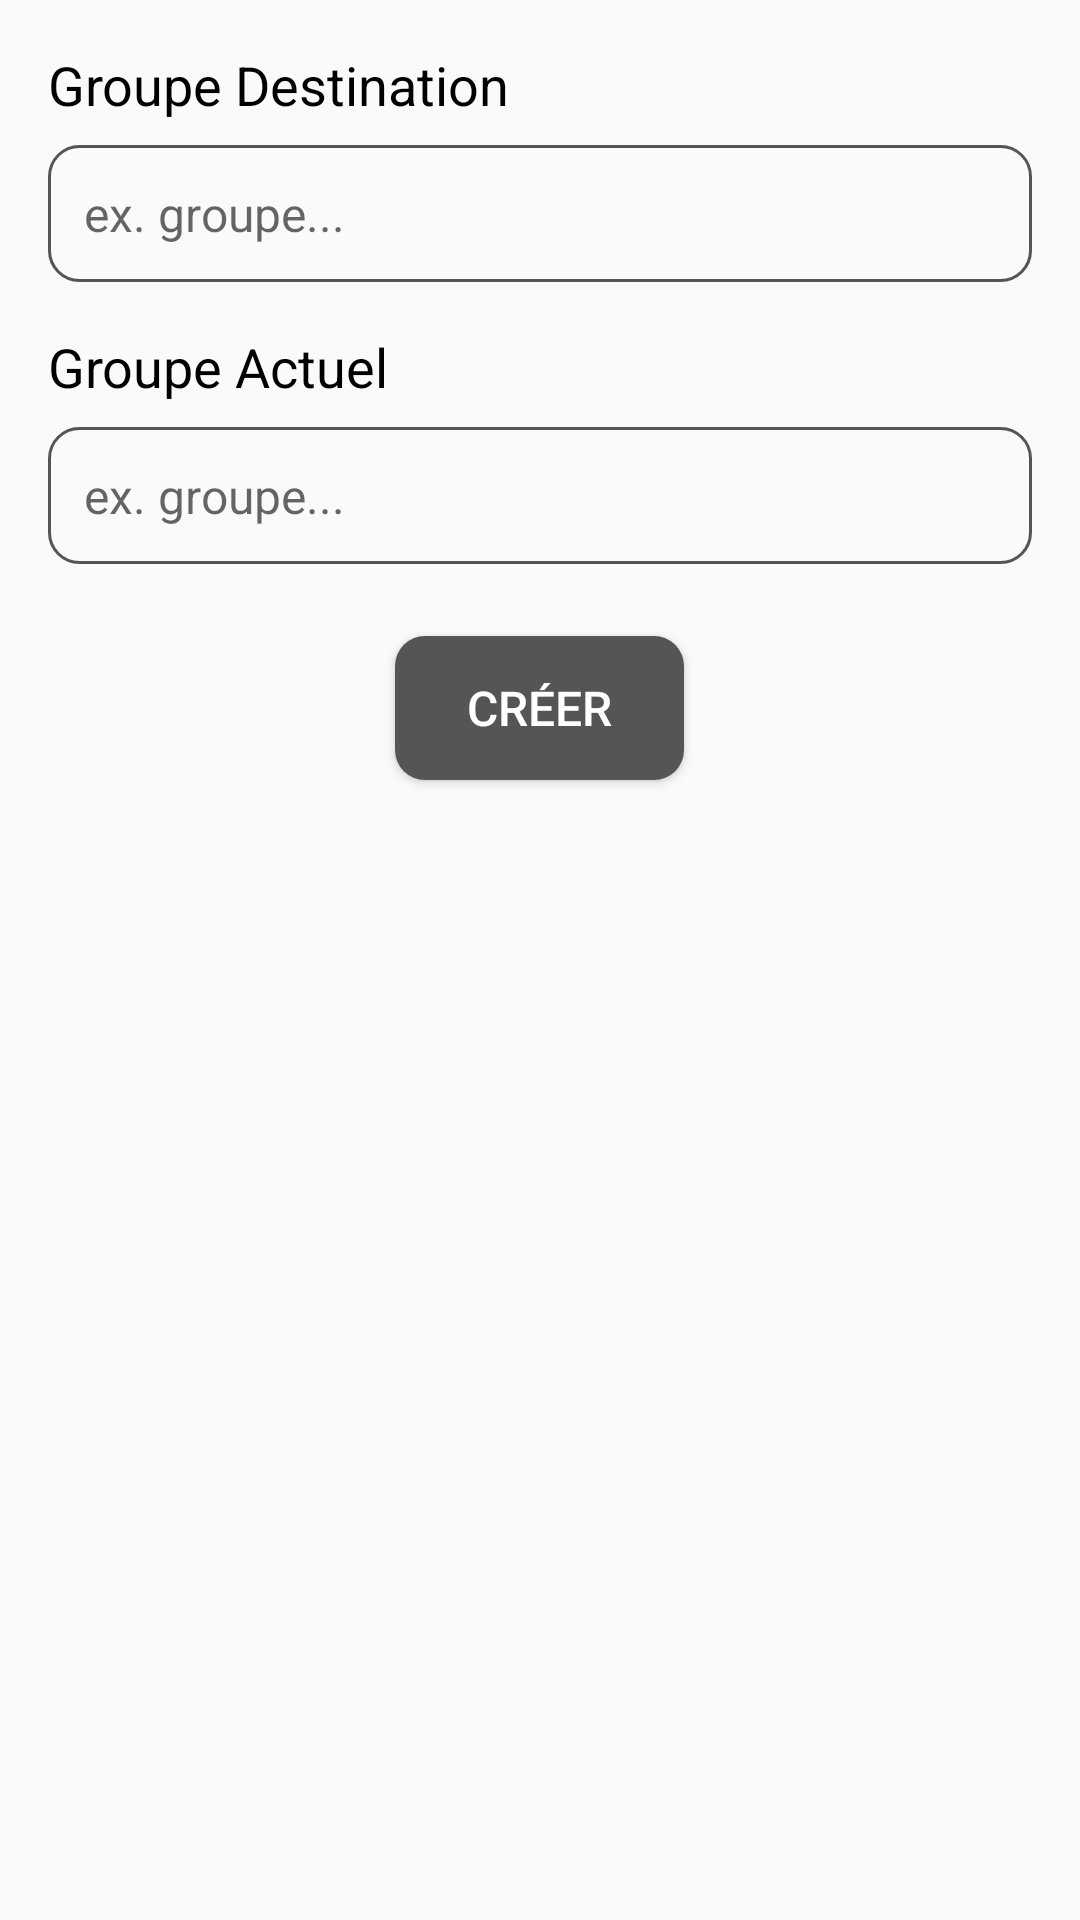

The Android layout XML behind this screen, and the referenced resources:
<!-- AndroidManifest.xml: application theme Theme.GDSCUniversityOfBoumerdes -->
<!-- res/layout/dialog_demande_change_groupe.xml -->
<?xml version="1.0" encoding="utf-8"?>
    <LinearLayout xmlns:android="http://schemas.android.com/apk/res/android"
        android:layout_width="match_parent"
        android:layout_height="wrap_content"
        android:orientation="vertical"
        android:padding="16dp"
        android:background="@drawable/white_back">

        <TextView
            android:layout_width="match_parent"
            android:layout_height="wrap_content"
            android:text="Groupe Destination"
            android:textColor="@color/black"
            android:textSize="18sp"
            android:paddingBottom="8dp" />

        <EditText
            android:id="@+id/groupe_destination_"
            android:layout_width="match_parent"
            android:layout_height="wrap_content"
            android:hint="ex. groupe..."
            android:textColor="@color/black"
            android:textSize="16sp"
            android:background="@drawable/custom_button_stork"
            android:padding="12dp"
            android:inputType="textMultiLine"
            android:minLines="1"
            android:gravity="top" />

        <TextView
            android:layout_width="match_parent"
            android:layout_height="wrap_content"
            android:text="Groupe Actuel"
            android:textColor="@color/black"
            android:textSize="18sp"
            android:paddingTop="16dp"
            android:paddingBottom="8dp" />

        <EditText
            android:id="@+id/groupe_Actuel_"
            android:layout_width="match_parent"
            android:layout_height="wrap_content"
            android:textColor="@color/black"
            android:hint="ex. groupe..."
            android:textSize="16sp"
            android:background="@drawable/custom_button_stork"
            android:padding="12dp"
            android:inputType="textMultiLine"
            android:minLines="1"
            android:gravity="top" />

        <Button
            android:id="@+id/button_change_groupe"
            android:layout_width="wrap_content"
            android:layout_height="wrap_content"
            android:text="Créer"
            android:textColor="@color/white"
            android:textSize="16sp"
            android:background="@drawable/custom_button"
            android:paddingStart="24dp"
            android:paddingTop="12dp"
            android:paddingEnd="24dp"
            android:paddingBottom="12dp"
            android:layout_gravity="center_horizontal"
            android:layout_marginTop="24dp" />

    </LinearLayout>
<!-- resources referenced by this layout -->
<resources>
  <color name="black">#FF000000</color>
  <color name="white">#FFFFFFFF</color>
  <!-- drawable custom_button (drawable) -->
  <?xml version="1.0" encoding="utf-8"?>
  <shape xmlns:android="http://schemas.android.com/apk/res/android">
  
      <solid android:color="@color/gris2"/>
      <corners android:radius="10dp"/>
  
  </shape>
  <!-- drawable custom_button_stork (drawable) -->
  <?xml version="1.0" encoding="utf-8"?>
  <shape xmlns:android="http://schemas.android.com/apk/res/android">
  
      <corners android:radius="10dp"/>
      <stroke android:color="@color/gris2"
          android:width="1dp"/>
  
  </shape>
  <style name="Theme.GDSCUniversityOfBoumerdes" parent="Theme.AppCompat.DayNight.DarkActionBar">
          
          <item name="colorPrimary">@color/purple_500</item>
          <item name="colorPrimaryVariant">@color/purple_700</item>
          <item name="colorOnPrimary">@color/white</item>
          
          <item name="colorSecondary">@color/teal_200</item>
          <item name="colorSecondaryVariant">@color/teal_700</item>
          <item name="colorOnSecondary">@color/black</item>
          
          <item name="android:statusBarColor">?attr/colorPrimaryVariant</item>
          
      </style>
  <color name="gris2">#555555</color>
  <color name="purple_500">#F2F2F2</color>
  <color name="purple_700">#C2C1C1</color>
  <color name="teal_200">#FF03DAC5</color>
  <color name="teal_700">#FF018786</color>
</resources>
